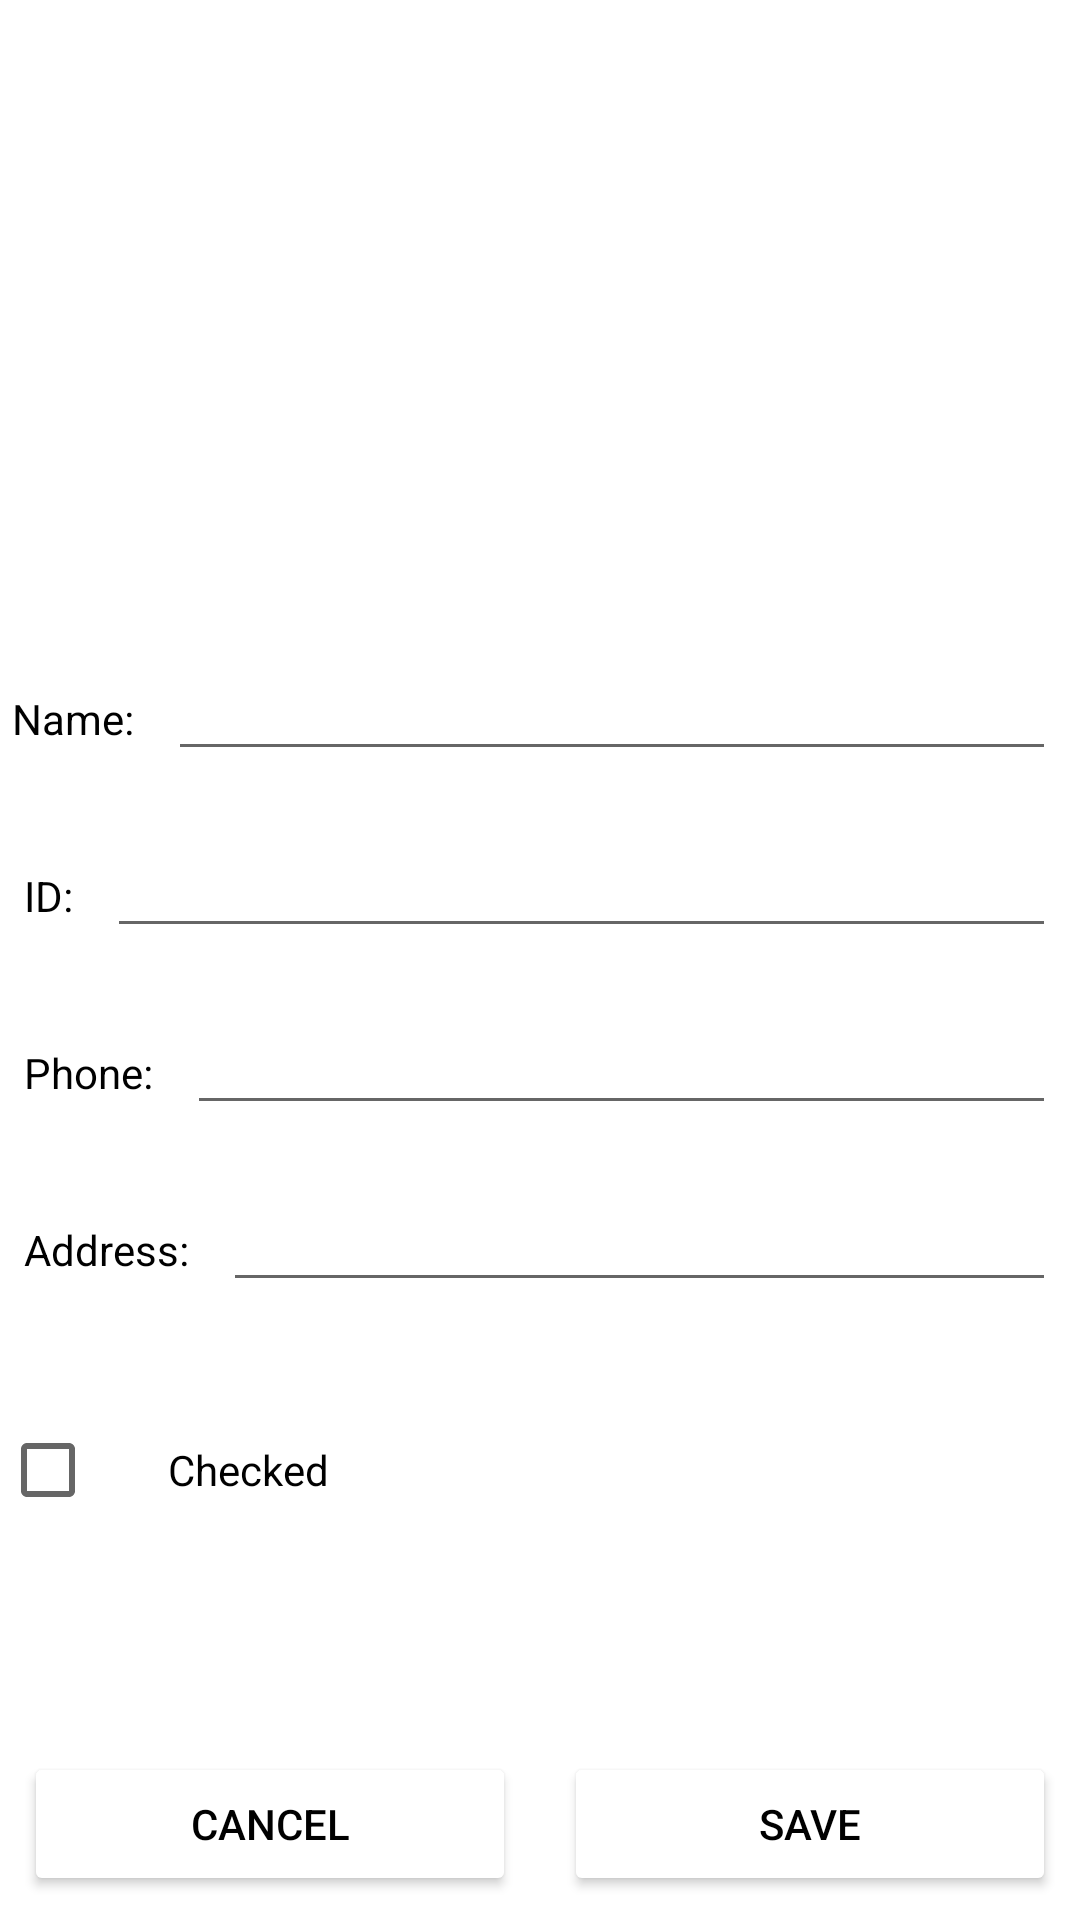

This screen was rendered from an Android layout file. Write that file and the resources it references.
<!-- AndroidManifest.xml: application theme Theme.Androidapplicationcourse -->
<!-- res/layout/activity_add_new_student.xml -->
<?xml version="1.0" encoding="utf-8"?>
<androidx.constraintlayout.widget.ConstraintLayout xmlns:android="http://schemas.android.com/apk/res/android"
    xmlns:app="http://schemas.android.com/apk/res-auto"
    xmlns:tools="http://schemas.android.com/tools"
    android:id="@+id/main"
    android:layout_width="match_parent"
    android:layout_height="match_parent"
    tools:context=".AddNewStudentActivity">

    <ImageView
        android:id="@+id/add_student_avatar_image_view"
        android:layout_width="0dp"
        android:layout_height="200dp"
        android:scaleType="fitStart"
        app:layout_constraintEnd_toEndOf="parent"
        app:layout_constraintStart_toStartOf="parent"
        app:layout_constraintTop_toTopOf="parent"
        app:srcCompat="@drawable/avatar" />

    <TextView
        android:id="@+id/add_student_name"
        android:layout_width="wrap_content"
        android:layout_height="wrap_content"
        android:layout_marginStart="4dp"
        android:layout_marginTop="30dp"
        android:text="Name: "
        android:textColor="@color/black"
        app:layout_constraintStart_toStartOf="parent"
        app:layout_constraintTop_toBottomOf="@+id/add_student_avatar_image_view" />

    <EditText
        android:id="@+id/add_student_name_edit_text"
        android:layout_width="0dp"
        android:layout_height="wrap_content"
        android:layout_marginStart="8dp"
        android:layout_marginEnd="8dp"
        android:ems="10"
        android:inputType="text"
        android:textColor="@color/black"
        app:layout_constraintBaseline_toBaselineOf="@+id/add_student_name"
        app:layout_constraintEnd_toEndOf="parent"
        app:layout_constraintStart_toEndOf="@+id/add_student_name" />

    <TextView
        android:id="@+id/add_student_id"
        android:layout_width="wrap_content"
        android:layout_height="wrap_content"
        android:layout_marginStart="8dp"
        android:layout_marginTop="40dp"
        android:text="ID: "
        android:textColor="@color/black"
        app:layout_constraintStart_toStartOf="parent"
        app:layout_constraintTop_toBottomOf="@+id/add_student_name" />

    <EditText
        android:id="@+id/add_student_id_edit_text"
        android:layout_width="0dp"
        android:layout_height="wrap_content"
        android:layout_marginStart="8dp"
        android:layout_marginEnd="8dp"
        android:ems="10"
        android:inputType="text"
        android:textColor="@color/black"
        app:layout_constraintBaseline_toBaselineOf="@+id/add_student_id"
        app:layout_constraintEnd_toEndOf="parent"
        app:layout_constraintStart_toEndOf="@+id/add_student_id" />

    <TextView
        android:id="@+id/add_student_phone"
        android:layout_width="wrap_content"
        android:layout_height="wrap_content"
        android:layout_marginStart="8dp"
        android:layout_marginTop="40dp"
        android:text="Phone: "
        android:textColor="@color/black"
        app:layout_constraintStart_toStartOf="parent"
        app:layout_constraintTop_toBottomOf="@+id/add_student_id" />

    <EditText
        android:id="@+id/add_student_phone_edit_text"
        android:layout_width="0dp"
        android:layout_height="wrap_content"
        android:layout_marginStart="8dp"
        android:layout_marginEnd="8dp"
        android:ems="10"
        android:inputType="text"
        android:textColor="@color/black"
        app:layout_constraintBaseline_toBaselineOf="@+id/add_student_phone"
        app:layout_constraintEnd_toEndOf="parent"
        app:layout_constraintStart_toEndOf="@+id/add_student_phone" />

    <TextView
        android:id="@+id/add_student_address"
        android:layout_width="wrap_content"
        android:layout_height="wrap_content"
        android:layout_marginStart="8dp"
        android:layout_marginTop="40dp"
        android:text="Address: "
        android:textColor="@color/black"
        app:layout_constraintStart_toStartOf="parent"
        app:layout_constraintTop_toBottomOf="@+id/add_student_phone" />

    <EditText
        android:id="@+id/add_student_address_edit_text"
        android:layout_width="0dp"
        android:layout_height="wrap_content"
        android:layout_marginStart="8dp"
        android:layout_marginEnd="8dp"
        android:ems="10"
        android:inputType="text"
        android:textColor="@color/black"
        app:layout_constraintBaseline_toBaselineOf="@+id/add_student_address"
        app:layout_constraintEnd_toEndOf="parent"
        app:layout_constraintStart_toEndOf="@+id/add_student_address" />

    <CheckBox
        android:id="@+id/add_student_check_box"
        android:layout_width="wrap_content"
        android:layout_height="wrap_content"
        android:layout_marginTop="40dp"
        app:layout_constraintStart_toStartOf="parent"
        app:layout_constraintTop_toBottomOf="@+id/add_student_address" />

    <TextView
        android:id="@+id/add_student_checked"
        android:layout_width="wrap_content"
        android:layout_height="wrap_content"
        android:layout_marginStart="8dp"
        android:text="Checked"
        android:textColor="@color/black"
        app:layout_constraintStart_toEndOf="@id/add_student_check_box"
        app:layout_constraintBaseline_toBaselineOf="@id/add_student_check_box"/>

    <Button
        android:id="@+id/add_student_cancel_button"
        android:layout_width="0dp"
        android:layout_height="wrap_content"
        android:layout_marginStart="8dp"
        android:layout_marginEnd="8dp"
        android:layout_marginBottom="8dp"
        android:text="Cancel"
        android:textColor="@color/black"
        android:backgroundTint="@color/white"
        app:layout_constraintStart_toStartOf="parent"
        app:layout_constraintBottom_toBottomOf="parent"
        app:layout_constraintEnd_toStartOf="@id/add_student_save_button" />

    <Button
        android:id="@+id/add_student_save_button"
        android:layout_width="0dp"
        android:layout_height="wrap_content"
        android:layout_marginStart="8dp"
        android:layout_marginEnd="8dp"
        android:layout_marginBottom="8dp"
        android:text="Save"
        android:textColor="@color/black"
        android:backgroundTint="@color/white"
        app:layout_constraintStart_toEndOf="@id/add_student_cancel_button"
        app:layout_constraintBottom_toBottomOf="parent"
        app:layout_constraintEnd_toEndOf="parent" />

</androidx.constraintlayout.widget.ConstraintLayout>
<!-- resources referenced by this layout -->
<resources>
  <color name="black">#FF000000</color>
  <color name="white">#FFFFFFFF</color>
  <style name="Theme.Androidapplicationcourse" parent="Theme.MaterialComponents.DayNight.DarkActionBar">
          
          <item name="colorPrimary">@color/purple_500</item>
          <item name="colorPrimaryVariant">@color/purple_700</item>
          <item name="colorOnPrimary">@color/white</item>
          
          <item name="colorSecondary">@color/teal_200</item>
          <item name="colorSecondaryVariant">@color/teal_700</item>
          <item name="colorOnSecondary">@color/black</item>
          
          <item name="android:statusBarColor">?attr/colorPrimaryVariant</item>
          
      </style>
  <color name="purple_500">#FF6200EE</color>
  <color name="purple_700">#FF3700B3</color>
  <color name="teal_200">#FF03DAC5</color>
  <color name="teal_700">#FF018786</color>
</resources>
